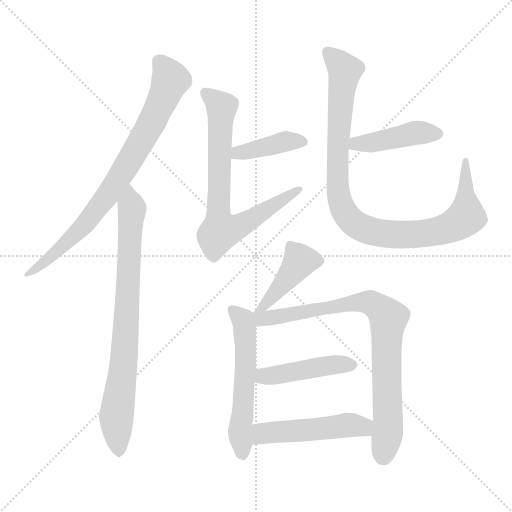
t = 0.00 s
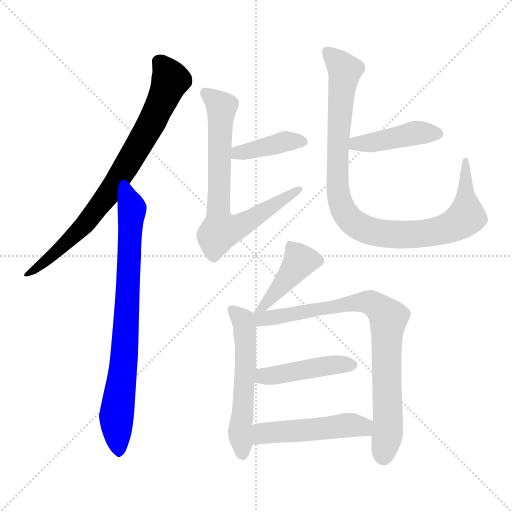
t = 1.74 s
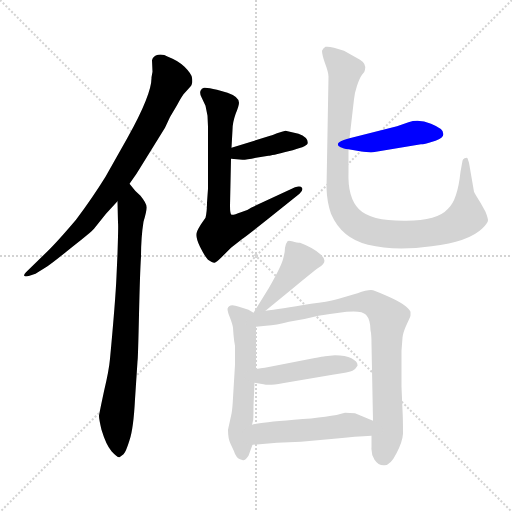
t = 3.48 s
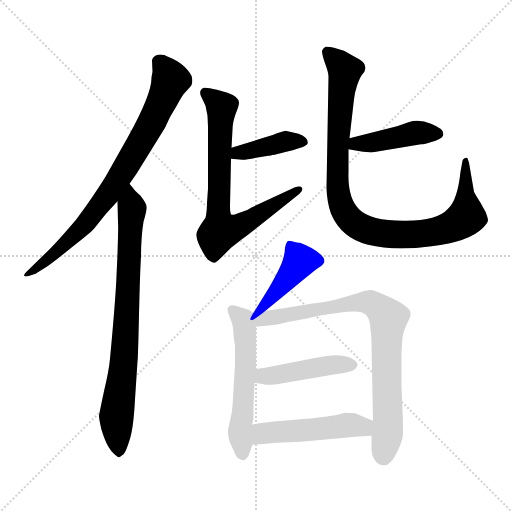
t = 5.22 s
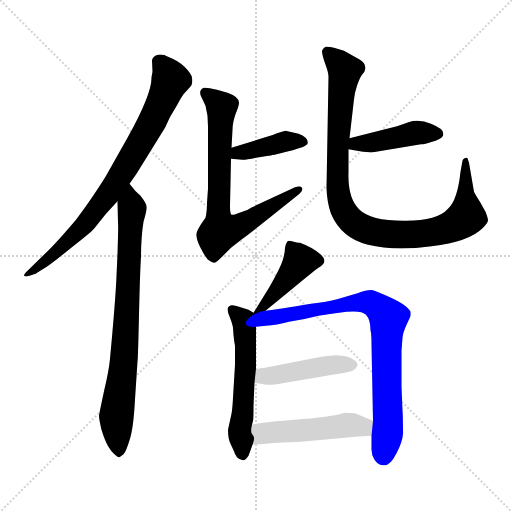
t = 6.96 s
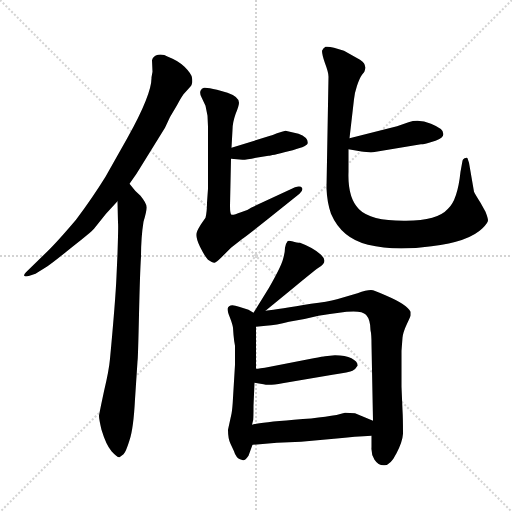
t = 8.70 s

The animated SVG that drew these frames (rendered in a browser with its animation timeline set to each time). Animation: 11 CSS @keyframes rules; one cycle of 8.70 s.

<svg version="1.1" viewBox="0 0 1024 1024" xmlns="http://www.w3.org/2000/svg">
  <g stroke="lightgray" stroke-dasharray="1,1" stroke-width="1" transform="scale(4, 4)">
    <line x1="0" y1="0" x2="256" y2="256"></line>
    <line x1="256" y1="0" x2="0" y2="256"></line>
    <line x1="128" y1="0" x2="128" y2="256"></line>
    <line x1="0" y1="128" x2="256" y2="128"></line>
  </g>
<g transform="scale(1, -1) translate(0, -860)">
   <style type="text/css">
    @keyframes keyframes0 {
      from {
       stroke: blue;
       stroke-dashoffset: 790;
       stroke-width: 128;
       }
       72% {
       animation-timing-function: step-end;
       stroke: blue;
       stroke-dashoffset: 0;
       stroke-width: 128;
       }
       to {
       stroke: black;
       stroke-width: 1024;
       }
       }
       #make-me-a-hanzi-animation-0 {
         animation: keyframes0 0.892904s both;
         animation-delay: 0.000000s;
         animation-timing-function: linear;
       }
    @keyframes keyframes1 {
      from {
       stroke: blue;
       stroke-dashoffset: 789;
       stroke-width: 128;
       }
       72% {
       animation-timing-function: step-end;
       stroke: blue;
       stroke-dashoffset: 0;
       stroke-width: 128;
       }
       to {
       stroke: black;
       stroke-width: 1024;
       }
       }
       #make-me-a-hanzi-animation-1 {
         animation: keyframes1 0.892090s both;
         animation-delay: 0.892904s;
         animation-timing-function: linear;
       }
    @keyframes keyframes2 {
      from {
       stroke: blue;
       stroke-dashoffset: 401;
       stroke-width: 128;
       }
       57% {
       animation-timing-function: step-end;
       stroke: blue;
       stroke-dashoffset: 0;
       stroke-width: 128;
       }
       to {
       stroke: black;
       stroke-width: 1024;
       }
       }
       #make-me-a-hanzi-animation-2 {
         animation: keyframes2 0.576335s both;
         animation-delay: 1.784993s;
         animation-timing-function: linear;
       }
    @keyframes keyframes3 {
      from {
       stroke: blue;
       stroke-dashoffset: 727;
       stroke-width: 128;
       }
       70% {
       animation-timing-function: step-end;
       stroke: blue;
       stroke-dashoffset: 0;
       stroke-width: 128;
       }
       to {
       stroke: black;
       stroke-width: 1024;
       }
       }
       #make-me-a-hanzi-animation-3 {
         animation: keyframes3 0.841634s both;
         animation-delay: 2.361328s;
         animation-timing-function: linear;
       }
    @keyframes keyframes4 {
      from {
       stroke: blue;
       stroke-dashoffset: 431;
       stroke-width: 128;
       }
       58% {
       animation-timing-function: step-end;
       stroke: blue;
       stroke-dashoffset: 0;
       stroke-width: 128;
       }
       to {
       stroke: black;
       stroke-width: 1024;
       }
       }
       #make-me-a-hanzi-animation-4 {
         animation: keyframes4 0.600749s both;
         animation-delay: 3.202962s;
         animation-timing-function: linear;
       }
    @keyframes keyframes5 {
      from {
       stroke: blue;
       stroke-dashoffset: 970;
       stroke-width: 128;
       }
       76% {
       animation-timing-function: step-end;
       stroke: blue;
       stroke-dashoffset: 0;
       stroke-width: 128;
       }
       to {
       stroke: black;
       stroke-width: 1024;
       }
       }
       #make-me-a-hanzi-animation-5 {
         animation: keyframes5 1.039388s both;
         animation-delay: 3.803711s;
         animation-timing-function: linear;
       }
    @keyframes keyframes6 {
      from {
       stroke: blue;
       stroke-dashoffset: 422;
       stroke-width: 128;
       }
       58% {
       animation-timing-function: step-end;
       stroke: blue;
       stroke-dashoffset: 0;
       stroke-width: 128;
       }
       to {
       stroke: black;
       stroke-width: 1024;
       }
       }
       #make-me-a-hanzi-animation-6 {
         animation: keyframes6 0.593424s both;
         animation-delay: 4.843099s;
         animation-timing-function: linear;
       }
    @keyframes keyframes7 {
      from {
       stroke: blue;
       stroke-dashoffset: 556;
       stroke-width: 128;
       }
       64% {
       animation-timing-function: step-end;
       stroke: blue;
       stroke-dashoffset: 0;
       stroke-width: 128;
       }
       to {
       stroke: black;
       stroke-width: 1024;
       }
       }
       #make-me-a-hanzi-animation-7 {
         animation: keyframes7 0.702474s both;
         animation-delay: 5.436523s;
         animation-timing-function: linear;
       }
    @keyframes keyframes8 {
      from {
       stroke: blue;
       stroke-dashoffset: 810;
       stroke-width: 128;
       }
       73% {
       animation-timing-function: step-end;
       stroke: blue;
       stroke-dashoffset: 0;
       stroke-width: 128;
       }
       to {
       stroke: black;
       stroke-width: 1024;
       }
       }
       #make-me-a-hanzi-animation-8 {
         animation: keyframes8 0.909180s both;
         animation-delay: 6.138997s;
         animation-timing-function: linear;
       }
    @keyframes keyframes9 {
      from {
       stroke: blue;
       stroke-dashoffset: 449;
       stroke-width: 128;
       }
       59% {
       animation-timing-function: step-end;
       stroke: blue;
       stroke-dashoffset: 0;
       stroke-width: 128;
       }
       to {
       stroke: black;
       stroke-width: 1024;
       }
       }
       #make-me-a-hanzi-animation-9 {
         animation: keyframes9 0.615397s both;
         animation-delay: 7.048177s;
         animation-timing-function: linear;
       }
    @keyframes keyframes10 {
      from {
       stroke: blue;
       stroke-dashoffset: 494;
       stroke-width: 128;
       }
       62% {
       animation-timing-function: step-end;
       stroke: blue;
       stroke-dashoffset: 0;
       stroke-width: 128;
       }
       to {
       stroke: black;
       stroke-width: 1024;
       }
       }
       #make-me-a-hanzi-animation-10 {
         animation: keyframes10 0.652018s both;
         animation-delay: 7.663574s;
         animation-timing-function: linear;
       }
</style>
<path d="M 259.0 492.5 L 273.0 512.5 L 330.0 604.5 Q 339.0 626.5 354.0 649.5 Q 363.0 666.5 367.0 671.5 L 377.0 682.5 Q 384.0 689.5 384.0 693.5 Q 385.0 696.5 384.0 704.5 Q 383.0 712.5 369.0 726.5 Q 355.0 739.5 336.0 746.5 Q 326.0 752.5 316.0 750.5 Q 306.0 748.5 304.0 739.5 L 305.0 716.5 L 303.0 705.5 Q 304.0 672.5 255.0 584.5 L 211.0 506.5 Q 185.0 464.5 152.0 420.5 Q 113.0 374.5 92.0 354.5 L 52.0 315.5 Q 49.0 312.5 48.0 309.5 Q 48.0 305.5 59.0 308.5 L 71.0 312.5 L 95.0 327.5 Q 108.0 336.5 145.0 366.5 Q 182.0 395.5 188.0 402.5 L 212.0 432.5 L 235.0 457.5 L 259.0 492.5 Z" fill="lightgray"></path> 
<path d="M 235.0 352.5 L 233.0 307.5 Q 231.0 259.5 220.0 142.5 Q 218.0 119.5 208.0 77.5 Q 199.0 35.5 198.0 28.5 Q 198.0 21.5 203.0 0.5 Q 212.0 -29.5 223.0 -42.5 Q 235.0 -55.5 239.0 -54.5 L 247.0 -48.5 Q 252.0 -43.5 259.0 -20.5 Q 267.0 2.5 270.0 61.5 L 275.0 137.5 Q 276.0 141.5 278.0 230.5 Q 280.0 318.5 282.0 346.5 Q 282.0 385.5 287.0 416.5 Q 294.0 439.5 293.0 446.5 Q 293.0 453.5 281.0 468.5 Q 270.0 477.5 259.0 492.5 C 240.0 515.5 234.0 487.5 235.0 457.5 L 236.0 414.5 Q 237.0 411.5 235.0 352.5 Z" fill="lightgray"></path> 
<path d="M 462.0 542.5 L 485.0 540.5 Q 493.0 540.5 512.0 544.5 L 537.0 548.5 Q 542.0 548.5 577.0 557.5 Q 613.0 566.5 615.0 572.5 Q 618.0 584.5 597.0 592.5 L 571.0 598.5 Q 565.0 597.5 554.0 593.5 Q 543.0 588.5 537.0 587.5 L 463.0 564.5 C 434.0 555.5 432.0 545.5 462.0 542.5 Z" fill="lightgray"></path> 
<path d="M 416.0 340.5 Q 426.0 333.5 429.0 334.5 Q 433.0 335.5 442.0 344.5 L 462.0 364.5 L 485.0 382.5 Q 492.0 386.5 599.0 472.5 Q 607.0 479.5 604.0 484.5 Q 601.0 488.5 590.0 485.5 L 502.0 444.5 Q 497.0 440.5 482.0 435.5 Q 467.0 429.5 463.0 430.5 Q 460.0 431.5 460.0 448.5 L 462.0 542.5 L 463.0 564.5 L 465.0 600.5 Q 465.0 614.5 471.0 631.5 Q 478.0 648.5 478.0 654.5 Q 478.0 666.5 455.0 674.5 L 434.0 680.5 Q 414.0 685.5 408.0 684.5 Q 403.0 683.5 401.0 678.5 Q 399.0 672.5 403.0 665.5 L 411.0 648.5 L 415.0 628.5 L 416.0 606.5 L 416.0 482.5 L 414.0 454.5 Q 414.0 436.5 411.0 424.5 L 402.0 411.5 Q 394.0 398.5 394.0 396.5 Q 390.0 386.5 400.0 366.5 Q 410.0 346.5 416.0 340.5 Z" fill="lightgray"></path> 
<path d="M 697.0 561.5 L 720.0 557.5 Q 739.0 554.5 746.0 555.5 L 842.0 571.5 Q 844.0 570.5 858.0 574.5 L 871.0 578.5 Q 890.0 585.5 886.0 594.5 Q 886.0 602.5 862.0 612.5 Q 838.0 622.5 817.0 615.5 L 794.0 607.5 L 699.0 583.5 C 670.0 576.5 667.0 566.5 697.0 561.5 Z" fill="lightgray"></path> 
<path d="M 657.0 706.5 L 653.0 483.5 Q 654.0 455.5 662.0 432.5 Q 683.0 383.5 736.0 370.5 Q 789.0 357.5 863.0 367.5 Q 938.0 376.5 965.0 403.5 Q 976.0 414.5 976.0 419.5 Q 976.0 423.5 971.0 436.5 L 961.0 454.5 Q 949.0 473.5 948.0 476.5 L 938.0 534.5 L 935.0 543.5 Q 934.0 545.5 929.0 543.5 Q 925.0 541.5 925.0 538.5 L 921.0 516.5 Q 915.0 459.5 896.0 442.5 Q 874.0 417.5 807.0 418.5 Q 741.0 418.5 718.0 441.5 Q 695.0 464.5 697.0 516.5 L 697.0 561.5 L 699.0 583.5 L 708.0 661.5 Q 709.0 673.5 714.0 688.5 Q 719.0 703.5 724.0 710.5 Q 730.0 716.5 730.0 720.5 Q 733.0 732.5 720.0 740.5 L 688.0 758.5 L 668.0 764.5 Q 657.0 767.5 651.0 766.5 Q 646.0 763.5 644.0 758.5 Q 644.0 750.5 650.0 733.5 Q 657.0 715.5 657.0 706.5 Z" fill="lightgray"></path> 
<path d="M 531.0 238.5 L 586.0 283.5 Q 627.0 317.5 637.0 324.5 Q 658.0 335.5 642.0 350.5 Q 627.0 364.5 600.0 374.5 Q 595.0 374.5 584.0 377.5 Q 574.0 380.5 574.0 375.5 Q 571.0 372.5 570.0 364.5 Q 570.0 355.5 566.0 341.5 Q 562.0 326.5 538.0 284.5 L 507.0 234.5 C 491.0 209.5 508.0 219.5 531.0 238.5 Z" fill="lightgray"></path> 
<path d="M 466.0 204.5 L 467.0 190.5 Q 468.0 178.5 470.0 168.5 L 470.0 130.5 L 466.0 64.5 Q 465.0 43.5 463.0 32.5 L 456.0 0.5 Q 456.0 -17.5 461.0 -27.5 L 468.0 -42.5 Q 470.0 -48.5 471.0 -49.5 L 474.0 -54.5 Q 477.0 -57.5 480.0 -58.5 L 486.0 -60.5 Q 490.0 -61.5 497.0 -51.5 L 505.0 -29.5 C 515.0 -1.5 497.0 -18.5 504.0 10.5 L 506.0 18.5 Q 507.0 19.5 507.0 48.5 L 509.0 94.5 L 512.0 122.5 L 512.0 206.5 C 512.0 231.5 512.0 231.5 507.0 234.5 L 497.0 240.5 L 478.0 246.5 Q 458.0 254.5 455.0 242.5 Q 455.0 236.5 460.0 224.5 Q 465.0 211.5 466.0 204.5 Z" fill="lightgray"></path> 
<path d="M 743.0 -11.5 L 743.0 -34.5 Q 742.0 -48.5 749.0 -59.5 Q 757.0 -71.5 769.0 -70.5 Q 781.0 -70.5 793.0 -46.5 Q 805.0 -23.5 806.0 -7.5 Q 806.0 23.5 805.0 39.5 L 803.0 86.5 L 803.0 158.5 L 805.0 184.5 Q 806.0 195.5 814.0 212.5 Q 822.0 228.5 821.0 230.5 L 821.0 236.5 Q 815.0 250.5 773.0 268.5 Q 756.0 276.5 746.0 279.5 Q 737.0 281.5 715.0 273.5 L 674.0 261.5 Q 655.0 256.5 622.0 252.5 Q 558.0 241.5 531.0 238.5 C 497.0 234.5 472.0 202.5 512.0 206.5 L 532.0 208.5 Q 553.0 209.5 578.0 216.5 Q 606.0 220.5 637.0 228.5 Q 662.0 232.5 693.0 236.5 Q 724.0 239.5 732.0 230.5 Q 741.0 220.5 741.0 199.5 Q 743.0 191.5 743.0 171.5 L 746.0 18.5 L 743.0 -11.5 Z" fill="lightgray"></path> 
<path d="M 509.0 94.5 L 527.0 91.5 Q 538.0 88.5 565.0 93.5 L 665.0 110.5 Q 700.0 115.5 705.0 118.5 Q 711.0 121.5 715.0 128.5 Q 716.0 136.5 703.0 143.5 Q 691.0 149.5 670.0 149.5 L 650.0 147.5 Q 647.0 147.5 627.0 143.5 L 540.0 126.5 Q 517.0 122.5 512.0 122.5 C 482.0 119.5 479.0 99.5 509.0 94.5 Z" fill="lightgray"></path> 
<path d="M 505.0 -29.5 L 554.0 -25.5 L 602.0 -23.5 L 668.0 -17.5 Q 713.0 -12.5 743.0 -11.5 C 773.0 -10.5 774.0 6.5 746.0 18.5 L 710.0 33.5 L 690.0 34.5 Q 662.0 25.5 588.0 20.5 Q 514.0 14.5 504.0 10.5 C 475.0 3.5 475.0 -31.5 505.0 -29.5 Z" fill="lightgray"></path> 
      <clipPath id="make-me-a-hanzi-clip-0">
      <path d="M 259.0 492.5 L 273.0 512.5 L 330.0 604.5 Q 339.0 626.5 354.0 649.5 Q 363.0 666.5 367.0 671.5 L 377.0 682.5 Q 384.0 689.5 384.0 693.5 Q 385.0 696.5 384.0 704.5 Q 383.0 712.5 369.0 726.5 Q 355.0 739.5 336.0 746.5 Q 326.0 752.5 316.0 750.5 Q 306.0 748.5 304.0 739.5 L 305.0 716.5 L 303.0 705.5 Q 304.0 672.5 255.0 584.5 L 211.0 506.5 Q 185.0 464.5 152.0 420.5 Q 113.0 374.5 92.0 354.5 L 52.0 315.5 Q 49.0 312.5 48.0 309.5 Q 48.0 305.5 59.0 308.5 L 71.0 312.5 L 95.0 327.5 Q 108.0 336.5 145.0 366.5 Q 182.0 395.5 188.0 402.5 L 212.0 432.5 L 235.0 457.5 L 259.0 492.5 Z" fill="lightgray"></path>
      </clipPath>
      <path clip-path="url(#make-me-a-hanzi-clip-0)" d="M 318.0 736.5 L 341.0 699.5 L 307.0 621.5 L 256.0 532.5 L 167.0 407.5 L 114.0 356.5 L 54.0 310.5 " fill="none" id="make-me-a-hanzi-animation-0" stroke-dasharray="662 1324" stroke-linecap="round"></path>

      <clipPath id="make-me-a-hanzi-clip-1">
      <path d="M 235.0 352.5 L 233.0 307.5 Q 231.0 259.5 220.0 142.5 Q 218.0 119.5 208.0 77.5 Q 199.0 35.5 198.0 28.5 Q 198.0 21.5 203.0 0.5 Q 212.0 -29.5 223.0 -42.5 Q 235.0 -55.5 239.0 -54.5 L 247.0 -48.5 Q 252.0 -43.5 259.0 -20.5 Q 267.0 2.5 270.0 61.5 L 275.0 137.5 Q 276.0 141.5 278.0 230.5 Q 280.0 318.5 282.0 346.5 Q 282.0 385.5 287.0 416.5 Q 294.0 439.5 293.0 446.5 Q 293.0 453.5 281.0 468.5 Q 270.0 477.5 259.0 492.5 C 240.0 515.5 234.0 487.5 235.0 457.5 L 236.0 414.5 Q 237.0 411.5 235.0 352.5 Z" fill="lightgray"></path>
      </clipPath>
      <path clip-path="url(#make-me-a-hanzi-clip-1)" d="M 258.0 484.5 L 264.0 432.5 L 254.0 217.5 L 233.0 22.5 L 239.0 -46.5 " fill="none" id="make-me-a-hanzi-animation-1" stroke-dasharray="661 1322" stroke-linecap="round"></path>

      <clipPath id="make-me-a-hanzi-clip-2">
      <path d="M 462.0 542.5 L 485.0 540.5 Q 493.0 540.5 512.0 544.5 L 537.0 548.5 Q 542.0 548.5 577.0 557.5 Q 613.0 566.5 615.0 572.5 Q 618.0 584.5 597.0 592.5 L 571.0 598.5 Q 565.0 597.5 554.0 593.5 Q 543.0 588.5 537.0 587.5 L 463.0 564.5 C 434.0 555.5 432.0 545.5 462.0 542.5 Z" fill="lightgray"></path>
      </clipPath>
      <path clip-path="url(#make-me-a-hanzi-clip-2)" d="M 468.0 547.5 L 476.0 555.5 L 572.0 577.5 L 607.0 576.5 " fill="none" id="make-me-a-hanzi-animation-2" stroke-dasharray="273 546" stroke-linecap="round"></path>

      <clipPath id="make-me-a-hanzi-clip-3">
      <path d="M 416.0 340.5 Q 426.0 333.5 429.0 334.5 Q 433.0 335.5 442.0 344.5 L 462.0 364.5 L 485.0 382.5 Q 492.0 386.5 599.0 472.5 Q 607.0 479.5 604.0 484.5 Q 601.0 488.5 590.0 485.5 L 502.0 444.5 Q 497.0 440.5 482.0 435.5 Q 467.0 429.5 463.0 430.5 Q 460.0 431.5 460.0 448.5 L 462.0 542.5 L 463.0 564.5 L 465.0 600.5 Q 465.0 614.5 471.0 631.5 Q 478.0 648.5 478.0 654.5 Q 478.0 666.5 455.0 674.5 L 434.0 680.5 Q 414.0 685.5 408.0 684.5 Q 403.0 683.5 401.0 678.5 Q 399.0 672.5 403.0 665.5 L 411.0 648.5 L 415.0 628.5 L 416.0 606.5 L 416.0 482.5 L 414.0 454.5 Q 414.0 436.5 411.0 424.5 L 402.0 411.5 Q 394.0 398.5 394.0 396.5 Q 390.0 386.5 400.0 366.5 Q 410.0 346.5 416.0 340.5 Z" fill="lightgray"></path>
      </clipPath>
      <path clip-path="url(#make-me-a-hanzi-clip-3)" d="M 411.0 673.5 L 443.0 645.5 L 436.0 445.5 L 440.0 397.5 L 489.0 413.5 L 575.0 467.5 L 586.0 468.5 L 597.0 480.5 " fill="none" id="make-me-a-hanzi-animation-3" stroke-dasharray="599 1198" stroke-linecap="round"></path>

      <clipPath id="make-me-a-hanzi-clip-4">
      <path d="M 697.0 561.5 L 720.0 557.5 Q 739.0 554.5 746.0 555.5 L 842.0 571.5 Q 844.0 570.5 858.0 574.5 L 871.0 578.5 Q 890.0 585.5 886.0 594.5 Q 886.0 602.5 862.0 612.5 Q 838.0 622.5 817.0 615.5 L 794.0 607.5 L 699.0 583.5 C 670.0 576.5 667.0 566.5 697.0 561.5 Z" fill="lightgray"></path>
      </clipPath>
      <path clip-path="url(#make-me-a-hanzi-clip-4)" d="M 704.0 566.5 L 712.0 573.5 L 750.0 575.5 L 837.0 595.5 L 874.0 592.5 " fill="none" id="make-me-a-hanzi-animation-4" stroke-dasharray="303 606" stroke-linecap="round"></path>

      <clipPath id="make-me-a-hanzi-clip-5">
      <path d="M 657.0 706.5 L 653.0 483.5 Q 654.0 455.5 662.0 432.5 Q 683.0 383.5 736.0 370.5 Q 789.0 357.5 863.0 367.5 Q 938.0 376.5 965.0 403.5 Q 976.0 414.5 976.0 419.5 Q 976.0 423.5 971.0 436.5 L 961.0 454.5 Q 949.0 473.5 948.0 476.5 L 938.0 534.5 L 935.0 543.5 Q 934.0 545.5 929.0 543.5 Q 925.0 541.5 925.0 538.5 L 921.0 516.5 Q 915.0 459.5 896.0 442.5 Q 874.0 417.5 807.0 418.5 Q 741.0 418.5 718.0 441.5 Q 695.0 464.5 697.0 516.5 L 697.0 561.5 L 699.0 583.5 L 708.0 661.5 Q 709.0 673.5 714.0 688.5 Q 719.0 703.5 724.0 710.5 Q 730.0 716.5 730.0 720.5 Q 733.0 732.5 720.0 740.5 L 688.0 758.5 L 668.0 764.5 Q 657.0 767.5 651.0 766.5 Q 646.0 763.5 644.0 758.5 Q 644.0 750.5 650.0 733.5 Q 657.0 715.5 657.0 706.5 Z" fill="lightgray"></path>
      </clipPath>
      <path clip-path="url(#make-me-a-hanzi-clip-5)" d="M 655.0 756.5 L 689.0 717.5 L 676.0 586.5 L 675.0 491.5 L 680.0 455.5 L 701.0 419.5 L 726.0 402.5 L 788.0 390.5 L 851.0 392.5 L 902.0 406.5 L 933.0 426.5 L 932.0 537.5 " fill="none" id="make-me-a-hanzi-animation-5" stroke-dasharray="842 1684" stroke-linecap="round"></path>

      <clipPath id="make-me-a-hanzi-clip-6">
      <path d="M 531.0 238.5 L 586.0 283.5 Q 627.0 317.5 637.0 324.5 Q 658.0 335.5 642.0 350.5 Q 627.0 364.5 600.0 374.5 Q 595.0 374.5 584.0 377.5 Q 574.0 380.5 574.0 375.5 Q 571.0 372.5 570.0 364.5 Q 570.0 355.5 566.0 341.5 Q 562.0 326.5 538.0 284.5 L 507.0 234.5 C 491.0 209.5 508.0 219.5 531.0 238.5 Z" fill="lightgray"></path>
      </clipPath>
      <path clip-path="url(#make-me-a-hanzi-clip-6)" d="M 635.0 338.5 L 599.0 335.5 L 540.0 261.5 L 512.0 239.5 " fill="none" id="make-me-a-hanzi-animation-6" stroke-dasharray="294 588" stroke-linecap="round"></path>

      <clipPath id="make-me-a-hanzi-clip-7">
      <path d="M 466.0 204.5 L 467.0 190.5 Q 468.0 178.5 470.0 168.5 L 470.0 130.5 L 466.0 64.5 Q 465.0 43.5 463.0 32.5 L 456.0 0.5 Q 456.0 -17.5 461.0 -27.5 L 468.0 -42.5 Q 470.0 -48.5 471.0 -49.5 L 474.0 -54.5 Q 477.0 -57.5 480.0 -58.5 L 486.0 -60.5 Q 490.0 -61.5 497.0 -51.5 L 505.0 -29.5 C 515.0 -1.5 497.0 -18.5 504.0 10.5 L 506.0 18.5 Q 507.0 19.5 507.0 48.5 L 509.0 94.5 L 512.0 122.5 L 512.0 206.5 C 512.0 231.5 512.0 231.5 507.0 234.5 L 497.0 240.5 L 478.0 246.5 Q 458.0 254.5 455.0 242.5 Q 455.0 236.5 460.0 224.5 Q 465.0 211.5 466.0 204.5 Z" fill="lightgray"></path>
      </clipPath>
      <path clip-path="url(#make-me-a-hanzi-clip-7)" d="M 464.0 240.5 L 489.0 209.5 L 492.0 129.5 L 480.0 0.5 L 486.0 -49.5 " fill="none" id="make-me-a-hanzi-animation-7" stroke-dasharray="428 856" stroke-linecap="round"></path>

      <clipPath id="make-me-a-hanzi-clip-8">
      <path d="M 743.0 -11.5 L 743.0 -34.5 Q 742.0 -48.5 749.0 -59.5 Q 757.0 -71.5 769.0 -70.5 Q 781.0 -70.5 793.0 -46.5 Q 805.0 -23.5 806.0 -7.5 Q 806.0 23.5 805.0 39.5 L 803.0 86.5 L 803.0 158.5 L 805.0 184.5 Q 806.0 195.5 814.0 212.5 Q 822.0 228.5 821.0 230.5 L 821.0 236.5 Q 815.0 250.5 773.0 268.5 Q 756.0 276.5 746.0 279.5 Q 737.0 281.5 715.0 273.5 L 674.0 261.5 Q 655.0 256.5 622.0 252.5 Q 558.0 241.5 531.0 238.5 C 497.0 234.5 472.0 202.5 512.0 206.5 L 532.0 208.5 Q 553.0 209.5 578.0 216.5 Q 606.0 220.5 637.0 228.5 Q 662.0 232.5 693.0 236.5 Q 724.0 239.5 732.0 230.5 Q 741.0 220.5 741.0 199.5 Q 743.0 191.5 743.0 171.5 L 746.0 18.5 L 743.0 -11.5 Z" fill="lightgray"></path>
      </clipPath>
      <path clip-path="url(#make-me-a-hanzi-clip-8)" d="M 514.0 228.5 L 538.0 223.5 L 730.0 256.5 L 755.0 247.5 L 769.0 234.5 L 777.0 223.5 L 776.0 1.5 L 767.0 -51.5 " fill="none" id="make-me-a-hanzi-animation-8" stroke-dasharray="682 1364" stroke-linecap="round"></path>

      <clipPath id="make-me-a-hanzi-clip-9">
      <path d="M 509.0 94.5 L 527.0 91.5 Q 538.0 88.5 565.0 93.5 L 665.0 110.5 Q 700.0 115.5 705.0 118.5 Q 711.0 121.5 715.0 128.5 Q 716.0 136.5 703.0 143.5 Q 691.0 149.5 670.0 149.5 L 650.0 147.5 Q 647.0 147.5 627.0 143.5 L 540.0 126.5 Q 517.0 122.5 512.0 122.5 C 482.0 119.5 479.0 99.5 509.0 94.5 Z" fill="lightgray"></path>
      </clipPath>
      <path clip-path="url(#make-me-a-hanzi-clip-9)" d="M 515.0 100.5 L 533.0 109.5 L 638.0 126.5 L 704.0 129.5 " fill="none" id="make-me-a-hanzi-animation-9" stroke-dasharray="321 642" stroke-linecap="round"></path>

      <clipPath id="make-me-a-hanzi-clip-10">
      <path d="M 505.0 -29.5 L 554.0 -25.5 L 602.0 -23.5 L 668.0 -17.5 Q 713.0 -12.5 743.0 -11.5 C 773.0 -10.5 774.0 6.5 746.0 18.5 L 710.0 33.5 L 690.0 34.5 Q 662.0 25.5 588.0 20.5 Q 514.0 14.5 504.0 10.5 C 475.0 3.5 475.0 -31.5 505.0 -29.5 Z" fill="lightgray"></path>
      </clipPath>
      <path clip-path="url(#make-me-a-hanzi-clip-10)" d="M 511.0 -22.5 L 525.0 -6.5 L 704.0 10.5 L 726.0 6.5 L 736.0 -3.5 " fill="none" id="make-me-a-hanzi-animation-10" stroke-dasharray="366 732" stroke-linecap="round"></path>

</g>
</svg>
